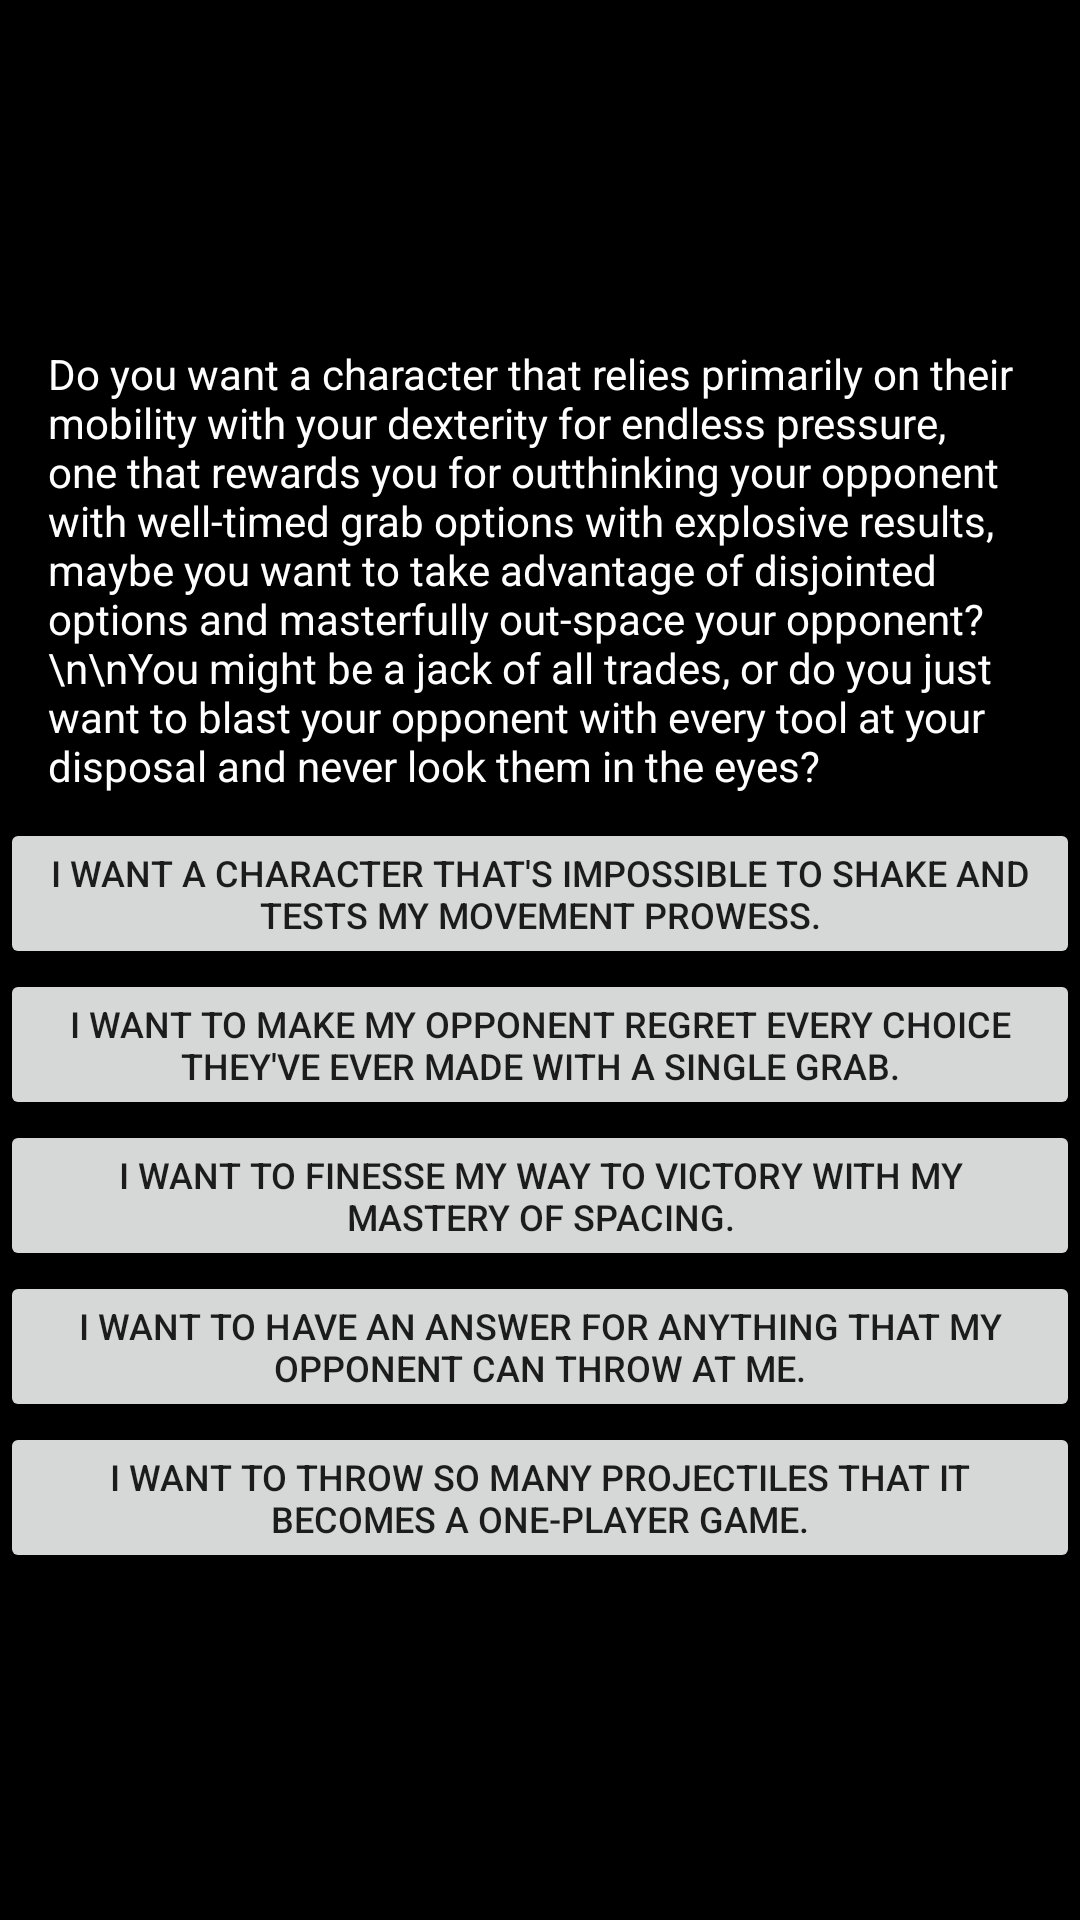

The Android layout XML behind this screen, and the referenced resources:
<!-- AndroidManifest.xml: application theme Theme.Capstone_theSuperSmashApp -->
<!-- res/layout/fragment_playstyle1.xml -->
<?xml version="1.0" encoding="utf-8"?>
<FrameLayout xmlns:android="http://schemas.android.com/apk/res/android"
    xmlns:app="http://schemas.android.com/apk/res-auto"
    xmlns:tools="http://schemas.android.com/tools"
    android:id="@+id/fragment_playstyle1"
    android:layout_width="wrap_content"
    android:layout_height="match_parent"
    android:background="@color/black"
    tools:context=".PlaystyleFragment1">

    <androidx.constraintlayout.widget.ConstraintLayout
        android:layout_width="match_parent"
        android:layout_height="match_parent">

        <TextView
            android:id="@+id/playstyle_q2_text"
            android:layout_width="wrap_content"
            android:layout_height="wrap_content"
            android:layout_gravity="bottom|center_horizontal"
            android:layout_marginHorizontal="10dp"
            android:layout_marginTop="115dp"
            android:paddingHorizontal="16dp"
            android:text="Do you want a character that relies primarily on their mobility with your dexterity for endless pressure, one that rewards you for outthinking your opponent with well-timed grab options with explosive results, maybe you want to take advantage of disjointed options and masterfully out-space your opponent? \n\nYou might be a jack of all trades, or do you just want to blast your opponent with every tool at your disposal and never look them in the eyes?"
            android:textColor="@color/white"
            app:layout_constraintEnd_toEndOf="parent"
            app:layout_constraintStart_toStartOf="parent"
            app:layout_constraintTop_toTopOf="parent" />

        <Button
            android:id="@+id/btn_rushdown"
            android:layout_width="wrap_content"
            android:layout_height="wrap_content"
            android:layout_gravity="bottom|center_horizontal"
            android:layout_marginTop="8dp"
            android:text="I want a character that's impossible to shake and tests my movement prowess."
            android:textSize="12sp"
            app:layout_constraintEnd_toEndOf="parent"
            app:layout_constraintStart_toStartOf="parent"
            app:layout_constraintTop_toBottomOf="@+id/playstyle_q2_text" />

        <Button
            android:id="@+id/btn_grappler"
            android:layout_width="wrap_content"
            android:layout_height="wrap_content"
            android:layout_gravity="bottom|center_horizontal"
            android:text="I want to make my opponent regret every choice they've ever made with a single grab."
            android:textSize="12sp"
            app:layout_constraintEnd_toEndOf="parent"
            app:layout_constraintHorizontal_bias="0.505"
            app:layout_constraintStart_toStartOf="parent"
            app:layout_constraintTop_toBottomOf="@+id/btn_rushdown" />

        <Button
            android:id="@+id/btn_balance"
            android:layout_width="wrap_content"
            android:layout_height="wrap_content"
            android:layout_gravity="bottom|center_horizontal"
            android:text="I want to have an answer for anything that my opponent can throw at me."
            android:textSize="12sp"
            app:layout_constraintEnd_toEndOf="parent"
            app:layout_constraintHorizontal_bias="0.505"
            app:layout_constraintStart_toStartOf="parent"
            app:layout_constraintTop_toBottomOf="@+id/btn_spacing" />

        <Button
            android:id="@+id/btn_spacing"
            android:layout_width="wrap_content"
            android:layout_height="wrap_content"
            android:layout_gravity="bottom|center_horizontal"
            android:text="I want to finesse my way to victory with my mastery of spacing."
            android:textSize="12sp"
            app:layout_constraintEnd_toEndOf="parent"
            app:layout_constraintHorizontal_bias="0.505"
            app:layout_constraintStart_toStartOf="parent"
            app:layout_constraintTop_toBottomOf="@+id/btn_grappler" />

        <Button
            android:id="@+id/btn_zoner"
            android:layout_width="wrap_content"
            android:layout_height="wrap_content"
            android:layout_gravity="bottom|center_horizontal"
            android:text="I want to throw so many projectiles that it becomes a one-player game."
            android:textSize="12sp"
            app:layout_constraintEnd_toEndOf="parent"
            app:layout_constraintHorizontal_bias="0.505"
            app:layout_constraintStart_toStartOf="parent"
            app:layout_constraintTop_toBottomOf="@+id/btn_balance" />

        <TextView
            android:id="@+id/selected_fighter_text"
            android:layout_width="wrap_content"
            android:layout_height="wrap_content"
            android:paddingHorizontal="16dp"
            android:textColor="@color/white"
            android:textSize="12sp"
            app:layout_constraintEnd_toEndOf="parent"
            app:layout_constraintStart_toStartOf="parent"
            app:layout_constraintTop_toTopOf="parent" />
    </androidx.constraintlayout.widget.ConstraintLayout>


</FrameLayout>
<!-- resources referenced by this layout -->
<resources>
  <color name="black">#FF000000</color>
  <color name="white">#FFFFFFFF</color>
  <style name="Theme.Capstone_theSuperSmashApp" parent="Theme.MaterialComponents.DayNight.DarkActionBar">
      
      <item name="colorPrimary">@color/red</item>
      <item name="colorPrimaryVariant">@color/purple_700</item>
      <item name="colorOnPrimary">@color/white</item>
      
      <item name="colorSecondary">@color/red</item>
      <item name="colorSecondaryVariant">@color/teal_700</item>
      <item name="colorOnSecondary">@color/black</item>
      
      <item name="android:statusBarColor" tools:targetApi="l">?attr/colorPrimaryVariant</item>
      
      <item name="android:itemTextAppearance">@style/OptionsMenuTheme</item>
      <item name="android:itemBackground">@color/white</item>
    </style>
  <color name="red">#FF0000</color>
  <color name="purple_700">#FF3700B3</color>
  <color name="teal_700">#FF018786</color>
  <style name="OptionsMenuTheme" parent="@android:style/TextAppearance.Widget.IconMenu.Item">
      <item name="android:textColor">@color/red</item>
      <item name="android:textSize">15sp</item>
    </style>
</resources>
